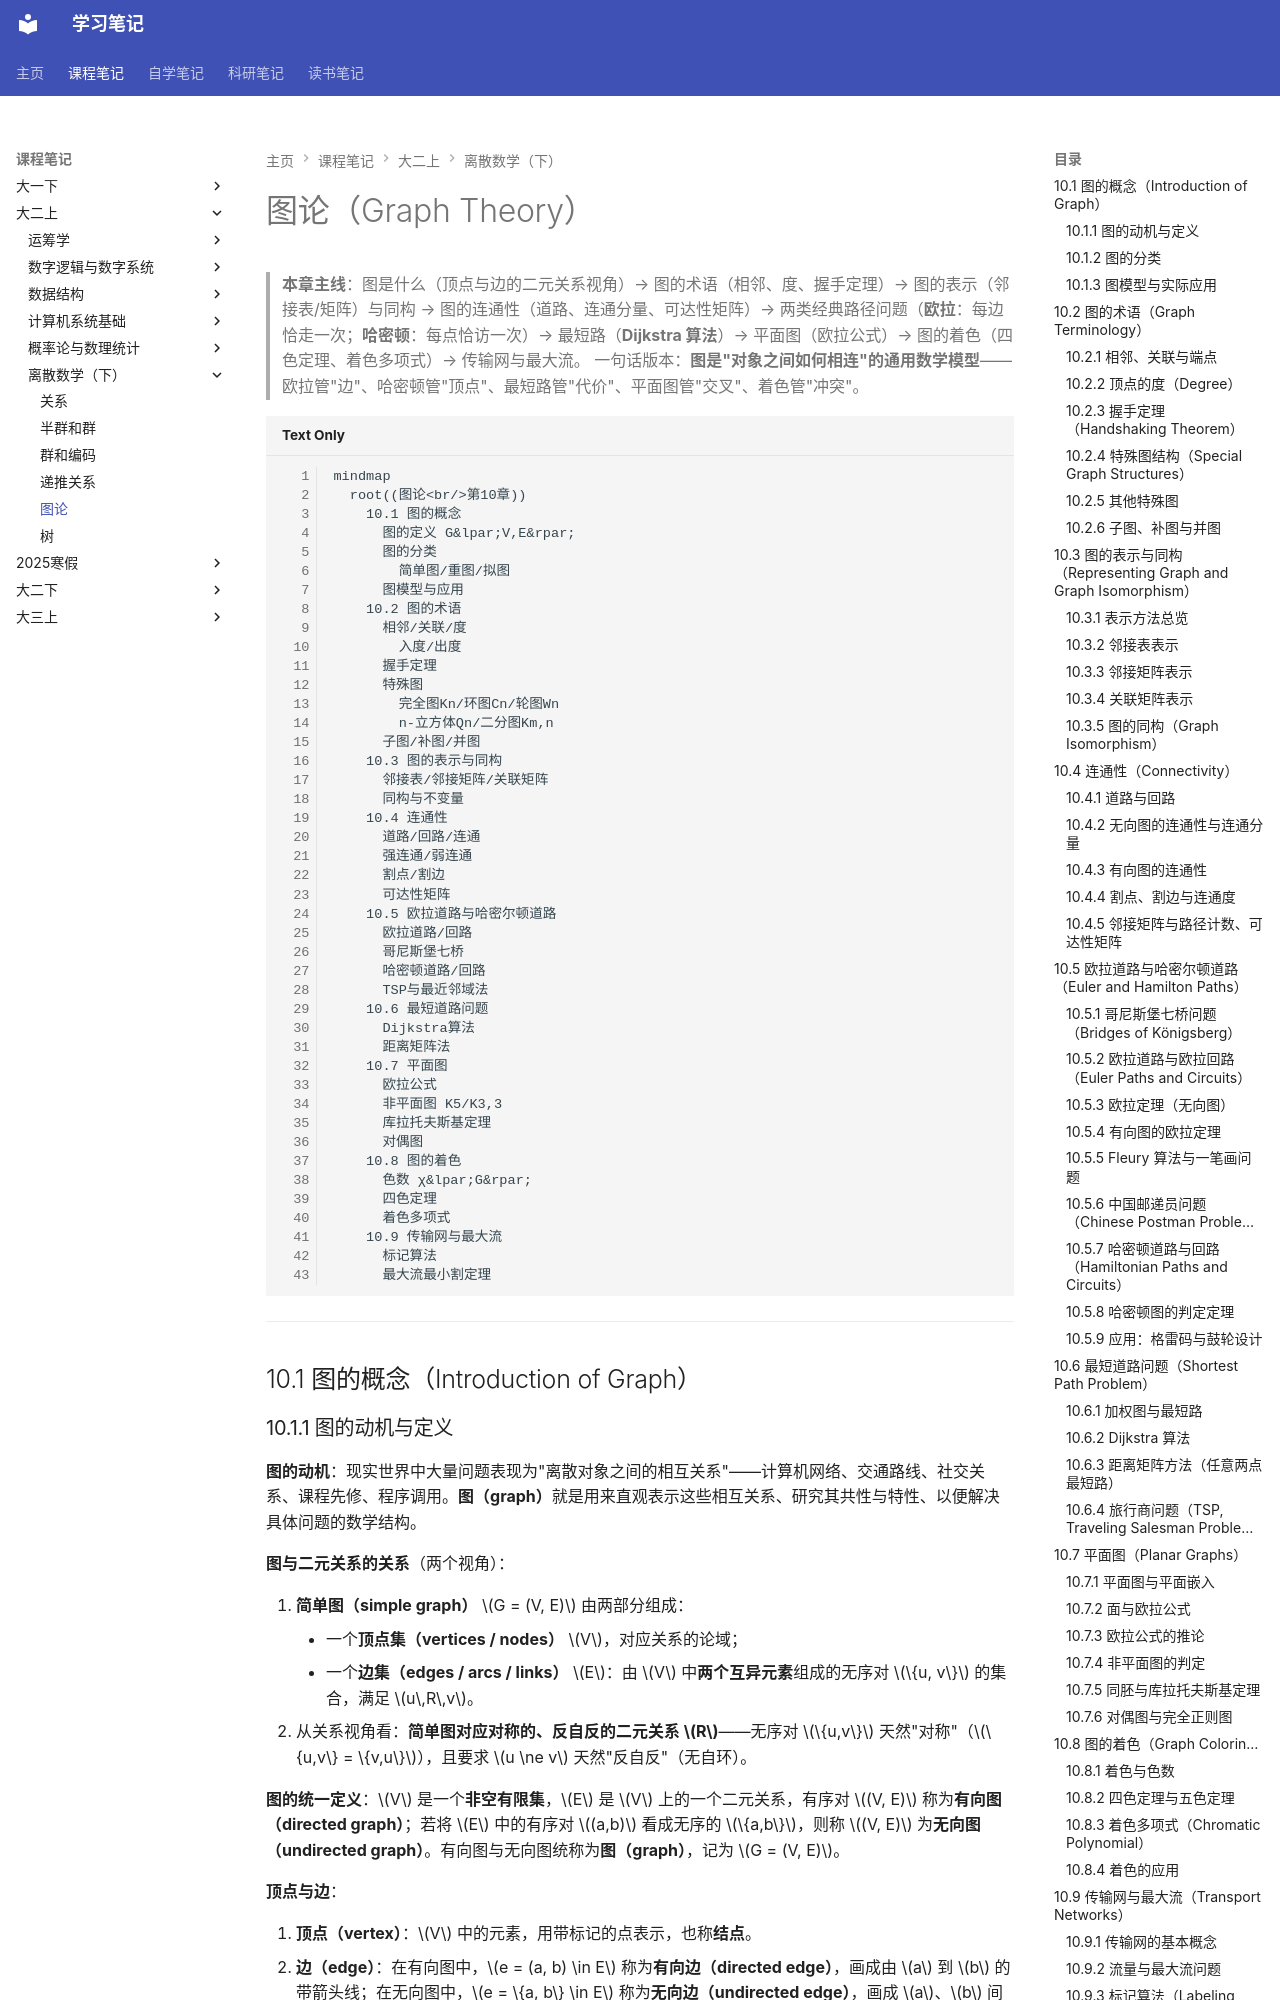

repository: naimore3/CogniShelf · page: 课程笔记/大二上/离散数学（下）/图论/图论/index.html · generator: mkdocs

# 图论（Graph Theory）

> **本章主线**：图是什么（顶点与边的二元关系视角）→ 图的术语（相邻、度、握手定理）→ 图的表示（邻接表/矩阵）与同构 → 图的连通性（道路、连通分量、可达性矩阵）→ 两类经典路径问题（**欧拉**：每边恰走一次；**哈密顿**：每点恰访一次）→ 最短路（**Dijkstra 算法**）→ 平面图（欧拉公式）→ 图的着色（四色定理、着色多项式）→ 传输网与最大流。
> 一句话版本：**图是"对象之间如何相连"的通用数学模型**——欧拉管"边"、哈密顿管"顶点"、最短路管"代价"、平面图管"交叉"、着色管"冲突"。

```mermaid
mindmap
  root((图论<br/>第10章))
    10.1 图的概念
      图的定义 G&lpar;V,E&rpar;
      图的分类
        简单图/重图/拟图
      图模型与应用
    10.2 图的术语
      相邻/关联/度
        入度/出度
      握手定理
      特殊图
        完全图Kn/环图Cn/轮图Wn
        n-立方体Qn/二分图Km,n
      子图/补图/并图
    10.3 图的表示与同构
      邻接表/邻接矩阵/关联矩阵
      同构与不变量
    10.4 连通性
      道路/回路/连通
      强连通/弱连通
      割点/割边
      可达性矩阵
    10.5 欧拉道路与哈密尔顿道路
      欧拉道路/回路
      哥尼斯堡七桥
      哈密顿道路/回路
      TSP与最近邻域法
    10.6 最短道路问题
      Dijkstra算法
      距离矩阵法
    10.7 平面图
      欧拉公式
      非平面图 K5/K3,3
      库拉托夫斯基定理
      对偶图
    10.8 图的着色
      色数 χ&lpar;G&rpar;
      四色定理
      着色多项式
    10.9 传输网与最大流
      标记算法
      最大流最小割定理
```

---

## 10.1 图的概念（Introduction of Graph）

### 10.1.1 图的动机与定义

**图的动机**：现实世界中大量问题表现为"离散对象之间的相互关系"——计算机网络、交通路线、社交关系、课程先修、程序调用。**图（graph）**就是用来直观表示这些相互关系、研究其共性与特性、以便解决具体问题的数学结构。

**图与二元关系的关系**（两个视角）：

1. **简单图（simple graph）** $G = (V, E)$ 由两部分组成：
    - 一个**顶点集（vertices / nodes）** $V$，对应关系的论域；
    - 一个**边集（edges / arcs / links）** $E$：由 $V$ 中**两个互异元素**组成的无序对 $\{u, v\}$ 的集合，满足 $u\,R\,v$。
2. 从关系视角看：**简单图对应对称的、反自反的二元关系 $R$**——无序对 $\{u,v\}$ 天然"对称"（$\{u,v\} = \{v,u\}$），且要求 $u \ne v$ 天然"反自反"（无自环）。

**图的统一定义**：$V$ 是一个**非空有限集**，$E$ 是 $V$ 上的一个二元关系，有序对 $(V, E)$ 称为**有向图（directed graph）**；若将 $E$ 中的有序对 $(a,b)$ 看成无序的 $\{a,b\}$，则称 $(V, E)$ 为**无向图（undirected graph）**。有向图与无向图统称为**图（graph）**，记为 $G = (V, E)$。

**顶点与边**：

1. **顶点（vertex）**：$V$ 中的元素，用带标记的点表示，也称**结点**。
2. **边（edge）**：在有向图中，$e = (a, b) \in E$ 称为**有向边（directed edge）**，画成由 $a$ 到 $b$ 的带箭头线；在无向图中，$e = \{a, b\} \in E$ 称为**无向边（undirected edge）**，画成 $a$、$b$ 间的连线。有向边与无向边统称边。
